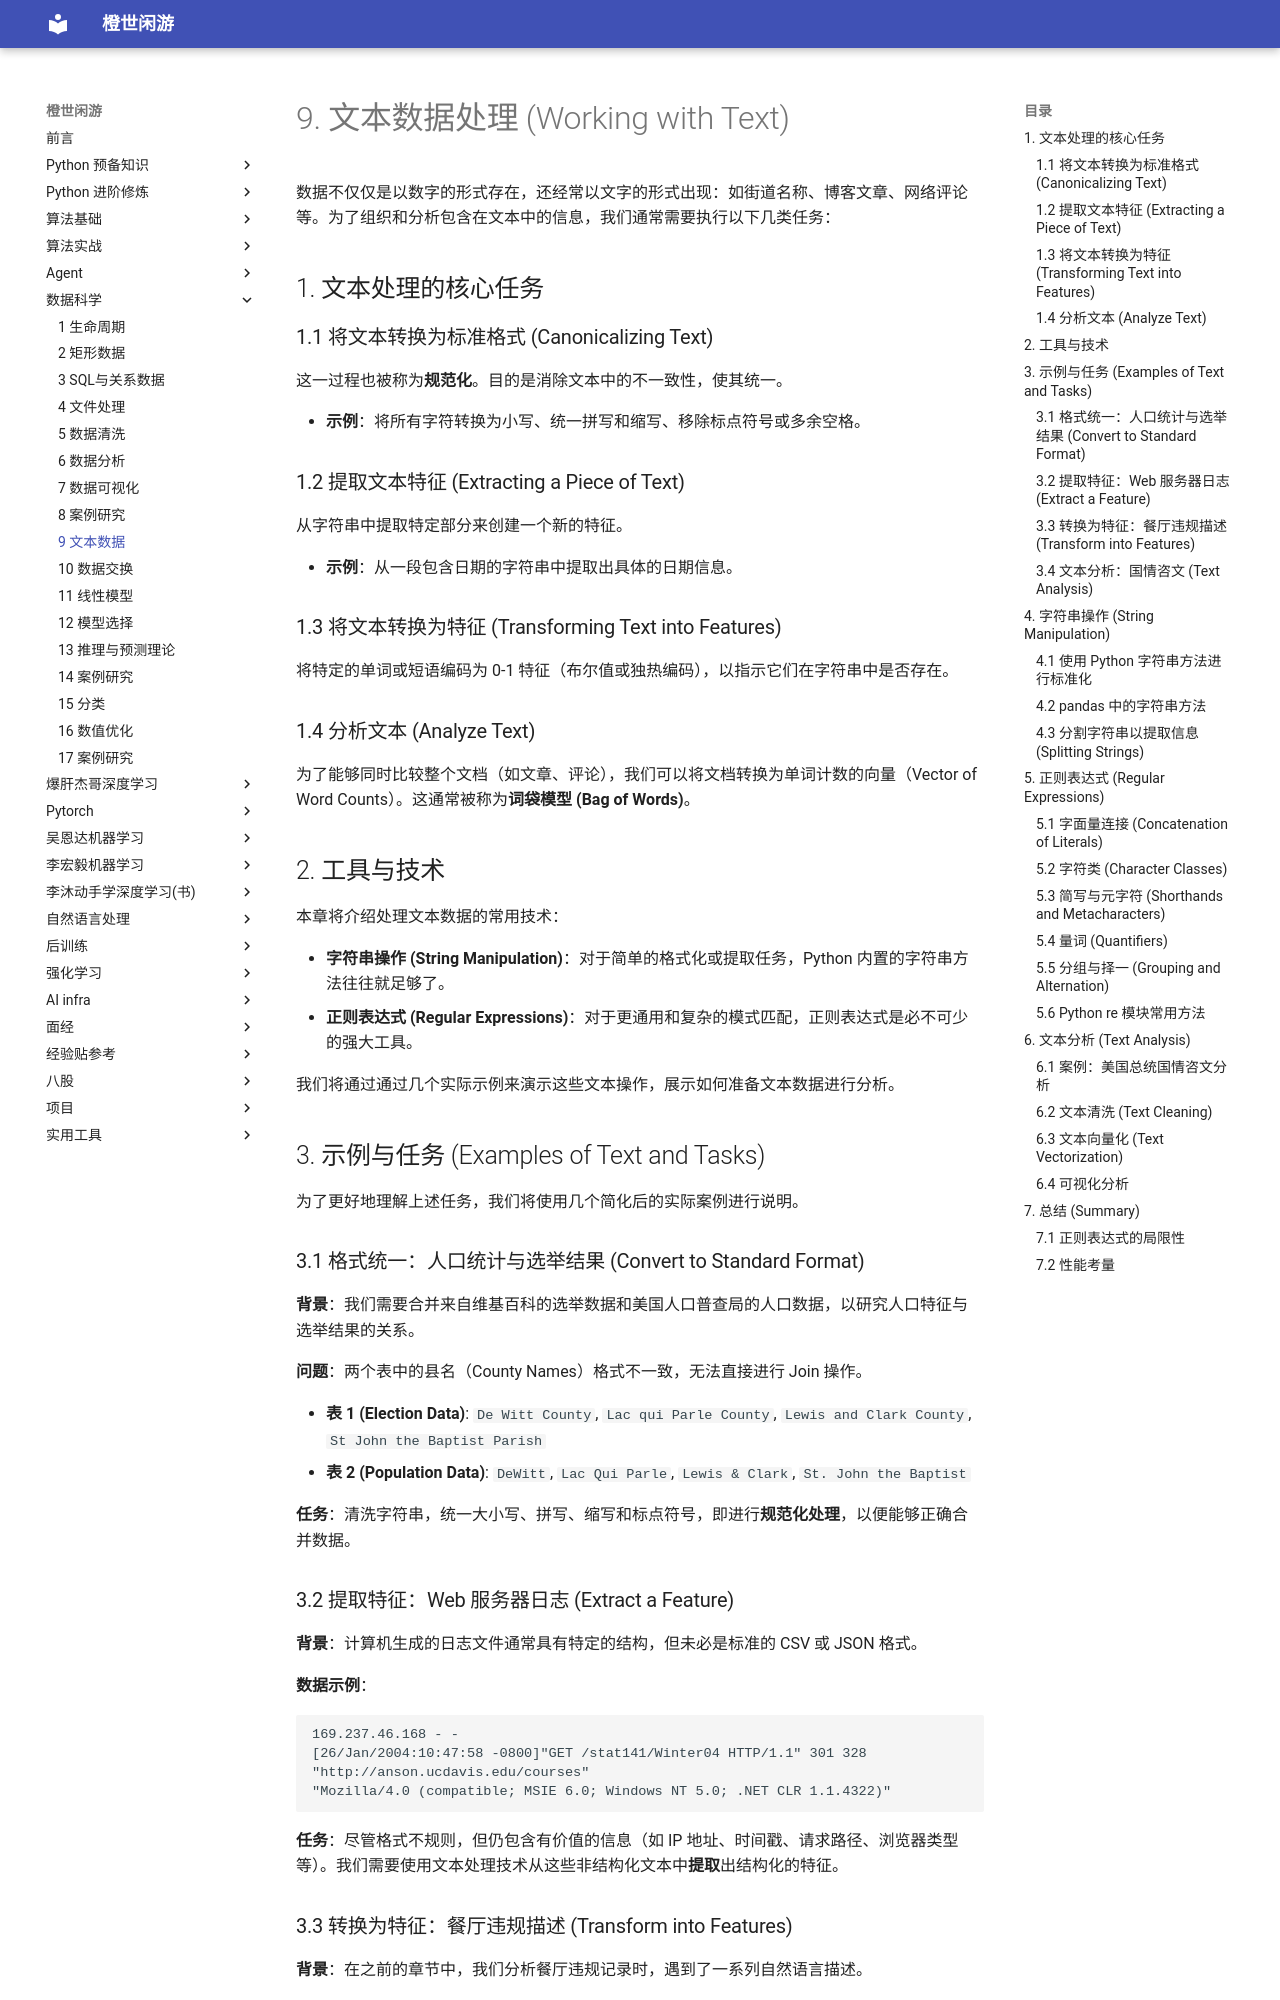

repository: frechen027/frechen027.github.io · page: data_science/09_文本数据/index.html · generator: mkdocs

# 9. 文本数据处理 (Working with Text)

数据不仅仅是以数字的形式存在，还经常以文字的形式出现：如街道名称、博客文章、网络评论等。为了组织和分析包含在文本中的信息，我们通常需要执行以下几类任务：

## 1. 文本处理的核心任务

### 1.1 将文本转换为标准格式 (Canonicalizing Text)
这一过程也被称为**规范化**。目的是消除文本中的不一致性，使其统一。

*   **示例**：将所有字符转换为小写、统一拼写和缩写、移除标点符号或多余空格。

### 1.2 提取文本特征 (Extracting a Piece of Text)
从字符串中提取特定部分来创建一个新的特征。

*   **示例**：从一段包含日期的字符串中提取出具体的日期信息。

### 1.3 将文本转换为特征 (Transforming Text into Features)
将特定的单词或短语编码为 0-1 特征（布尔值或独热编码），以指示它们在字符串中是否存在。

### 1.4 分析文本 (Analyze Text)
为了能够同时比较整个文档（如文章、评论），我们可以将文档转换为单词计数的向量（Vector of Word Counts）。这通常被称为**词袋模型 (Bag of Words)**。

## 2. 工具与技术

本章将介绍处理文本数据的常用技术：

*   **字符串操作 (String Manipulation)**：对于简单的格式化或提取任务，Python 内置的字符串方法往往就足够了。
*   **正则表达式 (Regular Expressions)**：对于更通用和复杂的模式匹配，正则表达式是必不可少的强大工具。

我们将通过通过几个实际示例来演示这些文本操作，展示如何准备文本数据进行分析。

## 3. 示例与任务 (Examples of Text and Tasks)

为了更好地理解上述任务，我们将使用几个简化后的实际案例进行说明。

### 3.1 格式统一：人口统计与选举结果 (Convert to Standard Format)

**背景**：我们需要合并来自维基百科的选举数据和美国人口普查局的人口数据，以研究人口特征与选举结果的关系。

**问题**：两个表中的县名（County Names）格式不一致，无法直接进行 Join 操作。

*   **表 1 (Election Data)**: `De Witt County`, `Lac qui Parle County`, `Lewis and Clark County`, `St John the Baptist Parish`
*   **表 2 (Population Data)**: `DeWitt`, `Lac Qui Parle`, `Lewis & Clark`, `St. John the Baptist`

**任务**：清洗字符串，统一大小写、拼写、缩写和标点符号，即进行**规范化处理**，以便能够正确合并数据。

### 3.2 提取特征：Web 服务器日志 (Extract a Feature)

**背景**：计算机生成的日志文件通常具有特定的结构，但未必是标准的 CSV 或 JSON 格式。

**数据示例**：
```
169.237.46.168 - -
[26/Jan/2004:10:47:58 -0800]"GET /stat141/Winter04 HTTP/1.1" 301 328
"http://anson.ucdavis.edu/courses"
"Mozilla/4.0 (compatible; MSIE 6.0; Windows NT 5.0; .NET CLR 1.1.4322)"
```

**任务**：尽管格式不规则，但仍包含有价值的信息（如 IP 地址、时间戳、请求路径、浏览器类型等）。我们需要使用文本处理技术从这些非结构化文本中**提取**出结构化的特征。
